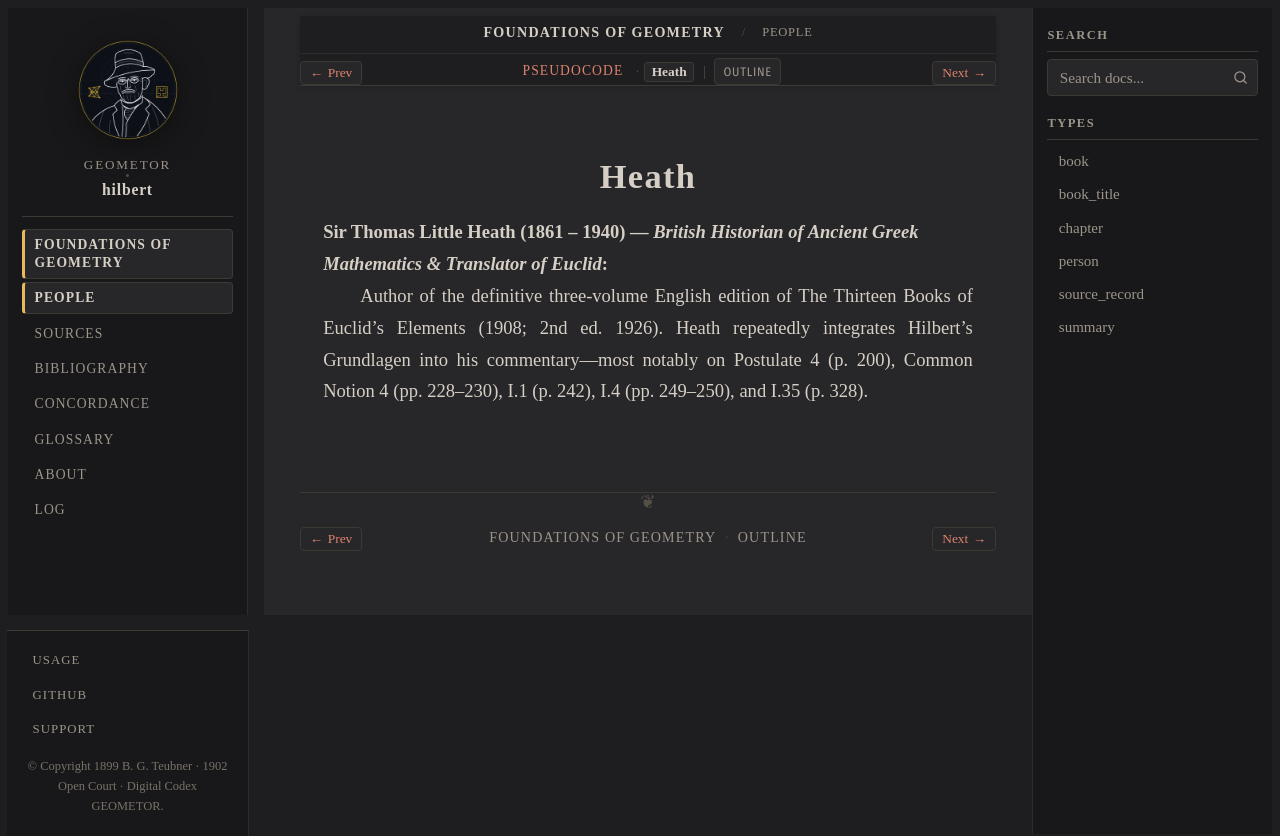

repository: geometor/hilbert · page: grundlagen/people/heath.html · generator: sphinx

:type: person
:layout: book
:death_year: 1940
:death_label: 1940
:lifespan: 1861 – 1940
:excerpt: Sir Thomas Little Heath (1861 – 1940) — British Historian of Ancient Greek Mathematics & Translator of Euclid

.. _person-heath:

Heath
=====

**Sir Thomas Little Heath** (1861 – 1940) — *British Historian of Ancient Greek Mathematics & Translator of Euclid*
   Author of the definitive three-volume English edition of The Thirteen Books of Euclid's Elements (1908; 2nd ed. 1926). Heath repeatedly integrates Hilbert's Grundlagen into his commentary—most notably on Postulate 4 (p. 200), Common Notion 4 (pp. 228–230), I.1 (p. 242), I.4 (pp. 249–250), and I.35 (p. 328).
